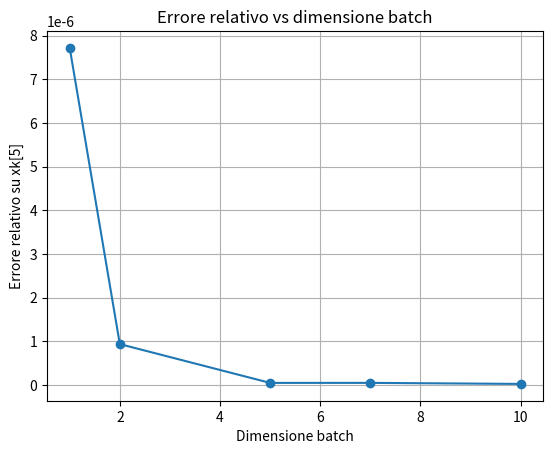

This figure's Python source: (Note: this script raises an exception after producing the figure.)
import numpy as np
np.seterr(over='ignore', invalid='ignore')
import math
import matplotlib.pyplot as plt

# calcoliamo le derivate parziali
def numerical_df(f, n, eps=1e-8):
    """
    Crea lista di funzioni lambda per le derivate parziali compatibili con GD_backtracking
    che passa le variabili come *x.
    """
    df_list = []
    for i in range(n):
        # Possiamo definire la derivata rispetto a x_i = tasso di variazione di f diviso il piccolo offset ε lungo x_i
        df_list.append(
            # differenze finite in avanti
            lambda *x, i=i: (
                f(*[xi + eps if j==i else xi for j, xi in enumerate(x)]) - f(*x)
            ) / eps
        )
    return df_list

def GD_fisso(f, df, x0, alpha, maxit=8000, tol_grad=1e-6, tol_diff_iter=1e-5):
    """
    Implementazione del metodo di discesa del gradiente multivariabile con passo fisso.
    
    Parameters:
    f (function): funzione obiettivo
    df (function): lista delle derivate della funzione
    x0 (ndarray): lista dei valori iniziali
    alpha (float): passo fisso
    maxit (int): numero di iterazioni
    tol_grad (float): tolleranza sul gradiente
    tol_diff_iter (float): tolleranza sulla differenza di iterazione
    """
    xk_arr = [x0.copy()] 
    xk = np.array(x0, float) #facciamo una copia della lista input
    for iter in range(maxit):
        grad = [g(*xk) for g in df] #lista dei valori dei gradienti gia calcolato rispetto alle incognite
        i = 0
        #cicliamo tutte le incognite
        for xi in xk: 
            #x_(k+1, i) = x_(k,i) - \alpha * (\nabla f(x_1, ... ,x_i))_i
            xk[i] = xi - alpha * grad[i]
            i+=1
        norma2_grad = math.sqrt(sum(g**2 for g in grad))
        #controllo tolleranza sul gradiente
        if(norma2_grad < tol_grad): break
        #controllo tolleranza sulla norma della differenza del punto attuale e di quello precedentemente calcolato
        if (np.linalg.norm(xk - x0) < tol_diff_iter): break
        x0 = xk.copy()
        xk_arr.append(xk.copy())
    return xk, np.array(xk_arr), iter #torniamo la lista finale

def backtracking(f, x0, grad, alpha0, c=1e-4, p=0.5):
    """
    Backtracking (+ condizione di Armijo)

    Parameters:
    f (function): funzione obiettivo
    x0 (ndarray): punto corrente
    grad (list): gradiente in x0
    alpha0 (float > 0): passo iniziale
    c (float in  0,1): costante di diminuzione del passo
    p (float in 0,1): tasso di diminuzione dell'alpha ad ogni iterazione

    """

    while True:
        xk = x0.copy()
        i = 0
        for xi in x0:
            xk[i] = xi - alpha0 * grad[i]
            i += 1

        if f(*xk) <= f(*x0) - c * alpha0 * np.linalg.norm(grad)**2:
            break

        alpha0 *= p

    return alpha0
def GD_backtracking(f, df, x0, alpha0, c=1e-4, p=0.5, maxit=8000, tol_grad=1e-6, tol_diff_iter=1e-5):
    """
    Implementazione del metodo di discesa del gradiente multivariabile con passo fisso.
    
    Parameters:
    f (function): funzione obiettivo
    df (function): lista delle derivate della funzione
    x0 (ndarray): lista dei valori iniziali
    alpha0 (float > 0): passo di partenza
    c (float in  0,1): costante di diminuzione del passo
    p (float in 0,1): tasso di diminuzione dell'alpha ad ogni iterazione
    maxit (int): numero di iterazioni
    tol_grad (float): tolleranza sul gradiente
    tol_diff_iter (float): tolleranza sulla differenza di eterazione
    """
    xk_arr = [x0.copy()] 
    xk = np.array(x0, float) #facciamo una copia della lista input
    for iter in range(maxit):
        grad = [g(*xk) for g in df] #lista dei valori dei gradienti gia calcolato rispetto alle incognite
        
        #controllo tolleranza sul gradiente
        if(np.linalg.norm(grad) < tol_grad): break
        
        # scelta dinamica del passo
        alpha0 = backtracking(f, x0, grad, alpha0, c, p)

        #calcoliamo x_k+1 con l'alpha giusto
        i = 0
        #cicliamo tutte le incognite
        for xi in xk: 
            #x_(k+1, i) = x_(k,i) - \alpha * (\nabla f(x_1, ... ,x_i))_i
            xk[i] = xi - alpha0 * grad[i]
            i+=1

        #controllo tolleranza sulla norma della differenza del punto attuale e di quello precedentemente calcolato
        if (np.linalg.norm(xk - x0) < tol_diff_iter): break

        x0 = xk.copy() #x_k
        xk_arr.append(xk.copy())  # <-- aggiungi iterazione alla lista

    return xk, alpha0, np.array(xk_arr), iter #torniamo la lista finale

def OLS(A, b, n=1.0, p=2, reg=0.0, q=2):
    """
    Parametri:
    -----------
    A (ndarray): Matrice degli input.
    b (ndarray): Vettore degli output attesi.
    n (float, opzionale): Fattore scalare moltiplicativo fuori dalla norma.
    p  (float, opzionale): Potenza della norma
    reg (float, opzionale): fattore di regolarizzazione λ
    q (float, opzionale): norma della regolarizzazione
    """
    x0 = np.random.random(A.shape[1])  # array 1D randomico

    # funzione con regolarizzazione
    f = lambda *x: n * np.linalg.norm(A @ np.array(x) - b)**p + reg * np.linalg.norm(np.array(x))**q

    # derivate numeriche compatibili con *x
    df = numerical_df(f, A.shape[1])

    # GD_backtracking
    x_min, alpha, xk_arr, iter = GD_backtracking(f, df, x0=x0, alpha0=1.0)
    return x_min, alpha, xk_arr, iter 

def SGD_fisso(f, df, x0, alpha, batch_size, maxit=8000, tol_grad=1e-6, tol_diff_iter=1e-5):
    """
    Implementazione del metodo del gradiente stoccastico multivariabile con passo fisso.
    
    Parameters:
    f (function): funzione obiettivo
    df (function): lista delle derivate della funzione
    x0 (ndarray): lista dei valori iniziali
    alpha (float): passo fisso
    batch_size (int): dimensione degli elementi casuali di input
    maxit (int): numero di iterazioni
    tol_grad (float): tolleranza sul gradiente
    tol_diff_iter (float): tolleranza sulla differenza di eterazione
    """
    n = len(x0)
    xk = x0.copy()
    xk_arr = [xk.copy()]
    for iter in range(maxit):
        # scegli il batch
        indices = np.random.choice(n, size=batch_size, replace=False)
        xk_batch = xk[indices].copy()
        grad_batch = [df[i](*xk) for i in indices]  # solo le derivate del batch        i = 0
        
        # aggiorna solo gli elementi del batch
        for idx, g in zip(indices, grad_batch):
            xk[idx] = xk[idx] - alpha * g
            
        norma2_grad = math.sqrt(sum(g**2 for g in grad_batch))
        #controllo tolleranza sul gradiente
        if(norma2_grad < tol_grad): break
        #controllo tolleranza sulla norma della differenza del punto attuale e di quello precedentemente calcolato
        if (np.linalg.norm(xk - x0) < tol_diff_iter): break
    return xk, np.array(xk_arr), iter #torniamo la lista finale


if __name__ == "__main__":
    #esercizio a
    f = lambda x1, x2: (x1 - 5)**2 + (x2-2)**2
    df = [
        lambda x1, x2: 2 * (x1 - 5),  # df/dx1
        lambda x1, x2: 2 * (x2 - 2)   # df/dx2
    ]
    x0 = [4, 1]
    alphas = [0.01]
    for a in alphas:
        xk, xk_arr, iter = GD_fisso(f, df, x0, a, 4000)
        if not(np.any(np.isnan(xk))):
            print(f"a) GD_fisso (x0={x0}, a={a}): xk={xk}")
        else:
            print(f"a) Overflow, impossibile calcolare per x0={x0} e alpha={a}")
    print("\n")

    #esercizio b
    f = lambda x1, x2:(1-x1)**2 + 100*(x2-x1**2)**2
    df = [
        lambda x1, x2: 2*(x1 - 1) - 400*x1*(x2 - x1**2),
        lambda x1, x2: 200*(x2 - x1**2)
    ]
    x0 = [0, 2]
    alphas = [0.01, 0.005, 0.001]
    for a in alphas:
        xk, xk_arr, iter = GD_fisso(f, df, x0, a, 8000)
        if not(np.any(np.isnan(xk))):
            print(f"b) GD_fisso (x0={x0}, a={a}): {xk}")
        else:
            print(f"b) Overflow, impossibile calcolare per x0={x0} e alpha={a}")
    print("\n")

    #esercizio c
    f = lambda x1, x2:(x1**4 -x1**2+x2**2)
    df = [
        lambda x1, x2: 4*x1**3 - 2*x1,  # df/dx1
        lambda x1, x2: 2*x2             # df/dx2
    ]
    x0 = [0.5, 1], [-0.5,-1], [0.1,0.2]
    alphas = [0.01]
    for x0 in x0:
        for a in alphas: #1 sola iterazione per cordinata in questo caso
            xk, xk_arr, iter = GD_fisso(f, df, x0, a, 8000)
            if np.any(np.isnan(xk)):
                print(f"c) GD_fisso (x0={x0}, a={a}): {xk}")
            else:
                print(f"c) Overflow, impossibile calcolare per x0={x0} e alpha={a}")
        xk, a_finale, xk_arr, iter  = GD_backtracking(f, df, x0, 0.001)
        if np.any(np.isnan(xk)):
                print(f"c) GD_backtracking (x0={x0}, a={a_finale}): {xk}")
        else:
            print(f"c) Overflow, impossibile calcolare per x0={x0}")
    print("\n")

    #esercizio d
    n = 3
    A = np.random.random((n, n))  # n * n
    xstar = np.transpose(np.ones(n)) # x*
    b = np.dot(A, xstar)
    min_x, alpha, xk_arr, iter  = OLS(A, b, 0.5, 2)
    if not np.any(np.isnan(min_x)):
        print(f"d) OLS: x*={min_x}, a={alpha}")
    else:
        print(f"d) Overflow, impossibile calcolare per x0={x0}")
    print("\n")

    #esercizio e
    A = A #teniamo la stessa matrice
    b = b #teniamo lo stesso termine noto
    reg = 0.5 #valore davanti \| x \|_2^2
    t_norma = 2 #Ridge (L2)
    min_x, alpha, xk_arr, iter  = OLS(A, b, 0.5, 2, reg, t_norma) 
    if not np.any(np.isnan(min_x)):
        print(f"e) OLS: x*={min_x}, a={alpha}, reg={reg}, norma {t_norma}")
    else:
        print(f"e) Overflow, impossibile calcolare per x0={x0}")
    print("\n")

    #esercizio f
    n = 10
    x0 = np.full(n, 0.5)  # vettore iniziale positivo con tutti i valori 0.5F
    f = lambda *x: sum((xi - i)**2 - np.log(xi) for i, xi in enumerate(x, 1))
    df = numerical_df(f, n)  # lista delle derivate
    alphas = [0.01]
    for a in alphas:
        xk, a_finale, xk_arr, iter  = GD_backtracking(f, df, x0, a)
        if not (np.isnan(xk).any()):
            print(f"f) GD_backtracking (x0=vec(0.5), a={a_finale}), xk[5]={xk[5]} (valore atteso ∼6.082207)")
        else:
            print(f"f) Overflow, impossibile calcolare per x0={x0}")
    print("\n")

    #esercizio g
    n = 10
    c= 3
    b = np.linspace(1,10, 10)
    x0 = np.full(n, 2)
    f = lambda *x: sum((xi - b[i])**2 for i, xi in enumerate(x)) \
                - c*sum(np.log(xi) for xi in x)
    df = numerical_df(f, n)  
    alphas = [0.01]
    for a in alphas:
        xk, a_finale, xk_arr, iter  = GD_backtracking(f, df, x0, a)
        if not (np.isnan(xk).any()):
            if a_finale <= 10 * np.finfo(float).eps: #controlliamo se alpha e' a precisione di macchina
                print("g) GD_backtracking non converge")
                break
            print(f"g) GD_backtracking (x0=vec(1), a={a_finale}), xk[4]={xk[4]} (valore atteso ∼4.67949472)")
        else:
            print(f"g) Overflow, impossibile calcolare per x0={x0}")
    print("\n")

    #esercizio 2
    #prendiamo (f)
    n = 10
    x0 = np.full(n, 0.5)  # vettore iniziale positivo con tutti i valori 0.5F
    f = lambda *x: sum((xi - i)**2 - np.log(xi) for i, xi in enumerate(x, 1))
    df = numerical_df(f, n)  # lista delle derivate
    alphas = [0.01]
    batch_sizes = [0, 1, 5, 7, 10]
    for b in batch_sizes:
        for a in alphas:
            xk, xk_arr, iter  = SGD_fisso(f, df, x0, a, b)
            if not (np.isnan(xk).any()):
                print(f"2) SGD_fisso (x0=vec(0.5) b={b}, xk[5]={xk[5]} (valore atteso ∼6.082207)")
            else:
                print(f"2) Overflow, impossibile calcolare per x0={x0}")
    # Valore atteso
    xk5_true = 6.082207
    # Parametri
    x0 = np.full(10, 0.5)
    alpha = 0.01
    maxit = 8000
    tol_grad = 1e-6
    tol_diff_iter = 1e-5
    batch_sizes = [1, 2, 5, 7, 10]
    errore_relativo = []
    iterazioni = []
    # Calcolo SGD per diversi batch
    for b in batch_sizes:
        xk, xk_arr, iters = SGD_fisso(
            f=None,        # sostituire con la tua funzione f
            df=df,         # lista delle derivate
            x0=x0,
            alpha=alpha,
            batch_size=b,
            maxit=maxit,
            tol_grad=tol_grad,
            tol_diff_iter=tol_diff_iter
        )
        errore = abs(xk[5] - xk5_true) / xk5_true
        errore_relativo.append(errore)
        iterazioni.append(iters)

    # 1️⃣ Errore relativo vs batch size
    plt.figure()
    plt.plot(batch_sizes, errore_relativo, marker='o')
    plt.xlabel("Dimensione batch")
    plt.ylabel("Errore relativo su xk[5]")
    plt.title("Errore relativo vs dimensione batch")
    plt.grid(True)
    plt.savefig("img/ES2.errore_relativo_vs_batch.png")
    plt.close()

    # 2️⃣ Iterazioni vs batch size
    plt.figure()
    plt.plot(batch_sizes, iterazioni, marker='o', color='orange')
    plt.xlabel("Dimensione batch")
    plt.ylabel("Numero di iterazioni")
    plt.title("Iterazioni vs dimensione batch")
    plt.grid(True)
    plt.savefig("img/ES2.iterazioni_vs_batch.png")
    plt.close()
    print("\n")
